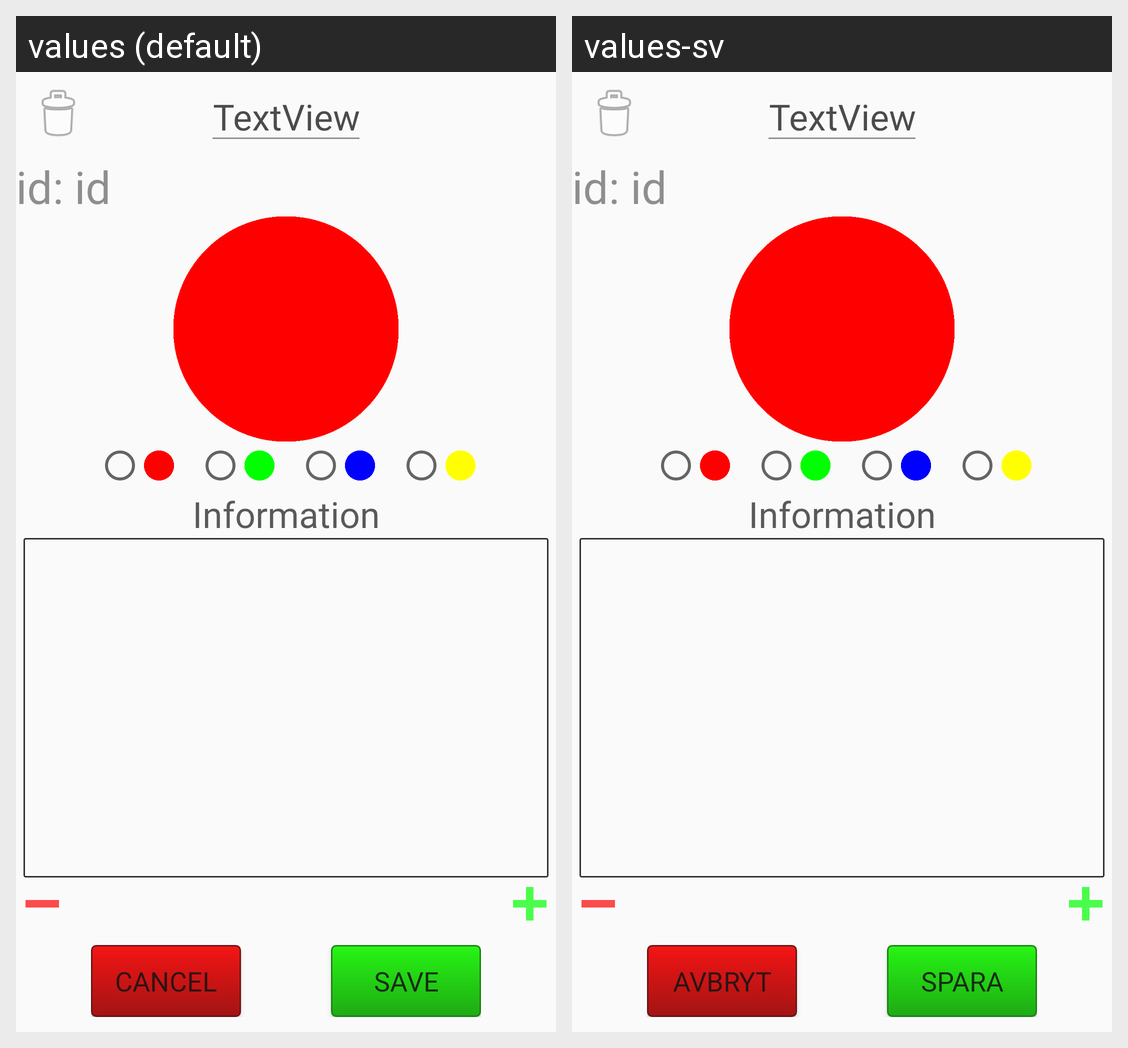

Locale-by-locale string values for the Android screen shown in this grid:
Android screen res/layout/custom_marker_info.xml rendered under 2 locales, left to right: values (default), values-sv. Device: Nexus 5 (rendered at 1080×1920; each locale shown at half size, 540×960, under a caption strip naming it); theme AppTheme.
Strings drawn on this screen, with the default value and each locale's value (text and hints the layout hard-codes, and strings that could not be matched under every locale, appear in the picture but are not listed):

Information
  values: Information
  values-sv: Information

Cancel
  values: Cancel
  values-sv: Avbryt

Save
  values: Save
  values-sv: Spara
